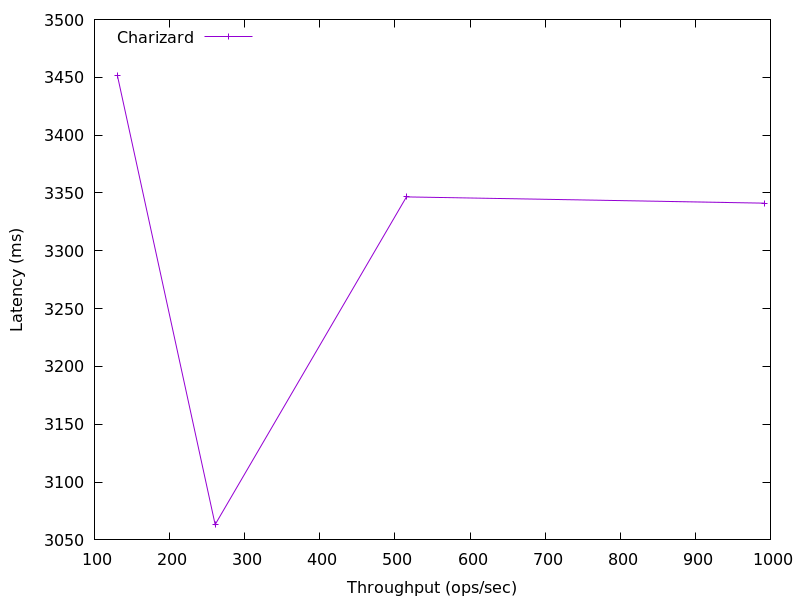

Values plotted in this chart, from the file beside it:
991.5539260334185, 3341.203456
515.4, 3347
260.7, 3063
130.5, 3452
